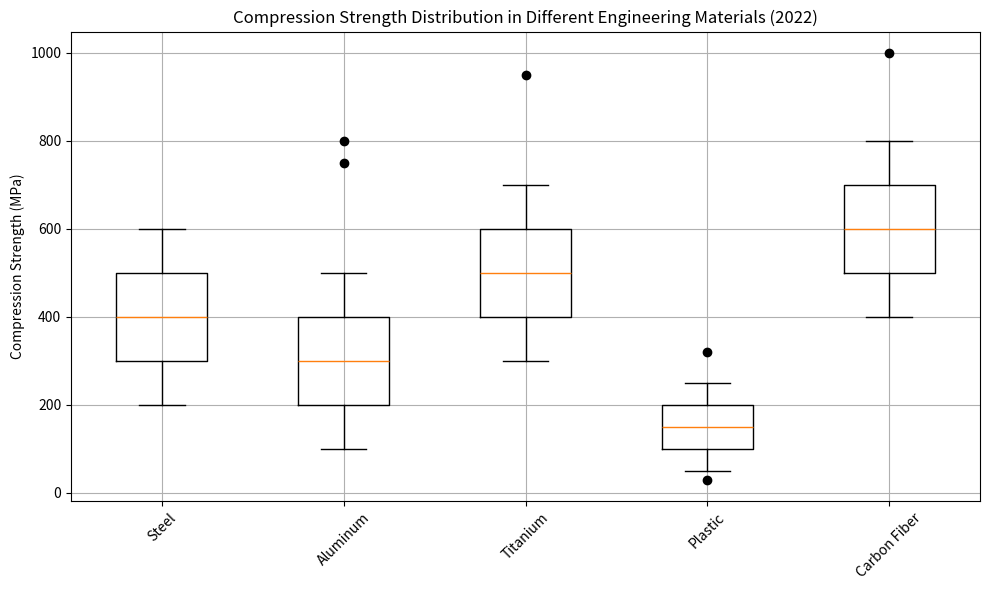

Here is the Python script that generated this plot: (Note: this script raises an exception after producing the figure.)
import matplotlib.pyplot as plt

# restructure the data
materials = ['Steel', 'Aluminum', 'Titanium', 'Plastic', 'Carbon Fiber']
values = [[200, 300, 400, 500, 600], [100, 200, 300, 400, 500], [300, 400, 500, 600, 700], [50, 100, 150, 200, 250], [400, 500, 600, 700, 800]]
outliers = [[], [750, 800], [950], [30, 320], [1000]]

# set up the plot
fig = plt.figure(figsize=(10,6))
ax = fig.add_subplot(111)

# draw boxplots
ax.boxplot(values, whis=1.5)

# plot outliers
for i, outlier in enumerate(outliers):
    if outlier:
        ax.plot([i + 1] * len(outlier), outlier, 'ko')

# aesthetics
ax.set_title('Compression Strength Distribution in Different Engineering Materials (2022)')
ax.set_ylabel('Compression Strength (MPa)')
ax.set_xticks(range(1, len(materials) + 1))
ax.set_xticklabels(materials, rotation=45)
ax.grid(True)

# save and clear the figure
plt.tight_layout()
plt.savefig('/cpfs01/user/yehancheng/workspace/datasets/SimChartV2/demo/box/png/158_202312310058.png')
plt.clf()
